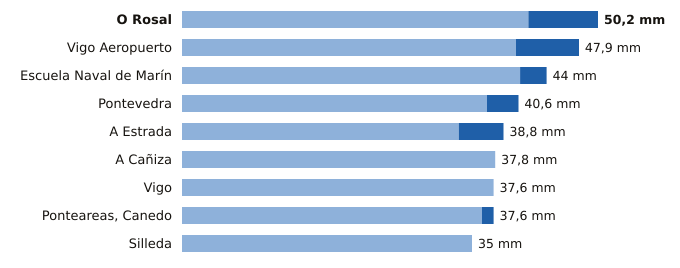

Data behind this chart, as committed beside it:
estacion, provincia, indicativo, mm_6_dias_anteriores, mm_hoy, mm_7_dias, horas_de_hoy
O Rosal, Pontevedra, 1730E, 41.8, 8.4, 50.2, 11
Vigo Aeropuerto, Pontevedra, 1495, 40.3, 7.6, 47.9, 12
Escuela Naval de Marín, Pontevedra, 1486E, 40.8, 3.2, 44.0, 12
Pontevedra, Pontevedra, 1484C, 36.8, 3.8, 40.6, 12
A Estrada, Pontevedra, 1468X, 33.4, 5.4, 38.8, 10
A Cañiza, Pontevedra, 1719, 37.8, 0.0, 37.8, 9
Vigo, Pontevedra, 1496X, 37.6, 0.0, 37.6, 11
Ponteareas, Canedo, Pontevedra, 1723X, 36.2, 1.4, 37.6, 10
Silleda, Pontevedra, 1466A, 35.0, 0.0, 35.0, 9
